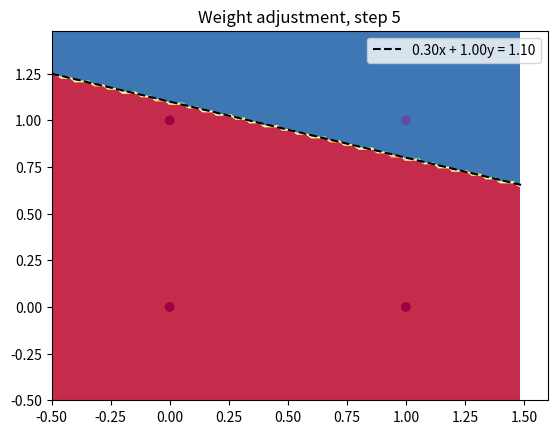

The matplotlib source for this figure:
import numpy as np
import matplotlib.pyplot as plt

class Perceptron:
    def __init__(self, learning_rate=1, n_iters=1000, tolerance=1e-9):
        """
        Initialize a new instance of the Perceptron class.

        Parameters:
        learning_rate (float): The learning rate to use when adjusting the weights and bias.
        n_iters (int): The maximum number of iterations to use in the training process.
        tolerance (float): The error tolerance for the neuron's linear output.
        """
        self.lr = learning_rate  # Learning rate
        self.n_iters = n_iters  # Maximum number of iterations
        self.tolerance = tolerance  # Error tolerance for the neuron's linear output
        self.activation_func = self._unit_step_func  # Activation function (unit step function)
        self.weights = None  # Weights vector
        self.bias = None  # Bias term
        self.epoch_counter = 0  # Counter for completed epochs
        self.update_counter = 0  # Counter for weight updates

    def fit(self, X, y):
        """
        Train the perceptron model using the provided training data.

        Parameters:
        X (array): The input features for the training data.
        y (array): The target outputs for the training data.
        """
        n_samples, n_features = X.shape

        # Init parameters
        self.weights = np.ones(n_features)
        self.bias = 1

        y_ = np.array([1 if i > 0 else 0 for i in y])

        for _ in range(self.n_iters):
            # Keep track if an update was made
            update_made = False

            for idx, x_i in enumerate(X):
                linear_output = np.dot(x_i, self.weights) + self.bias
                if abs(linear_output) < self.tolerance:
                    linear_output = 0
                y_predicted = self.activation_func(linear_output)
                
                # Perceptron update rule

                # To account for negative class lying on the decision boundary    
                if linear_output == 0 and y_[idx] == 0:
                    update = self.lr * (-1)
                else:
                    update = self.lr * (y_[idx] - y_predicted) # Error function

                if update != 0: # Error function
                    self.update_counter += 1
                    update_made = True
                    self.weights += update * x_i
                    self.bias += update
                    
            # Training epoch counter       
            if update_made:
                self.epoch_counter += 1
            else:
                break # If no update was made in this epoch, stop the training

    def predict(self, X):
        """
        Predict the class labels for the provided data points.

        Parameters:
        X (array): The data points to classify.
        """
        linear_output = np.dot(X, self.weights) + self.bias
        y_predicted = self.activation_func(linear_output)
        return y_predicted

    def _unit_step_func(self, x):
        """
        The unit step function. It is used as the activation function for the perceptron.

        Parameters:
        x (float): The input to the function.
        """
        return np.where(x>0, 1, 0)
    
    def plot_decision_boundary(self, X, y):
        """
        Plots the decision boundary of the perceptron given input (X) and output (y)
        """
        fig, ax = plt.subplots()
        
        # Get min and max values and add some padding
        x_min, x_max = X[:, 0].min() - .5, X[:, 0].max() + .5
        y_min, y_max = X[:, 1].min() - .5, X[:, 1].max() + .5
        
        # Generate a grid of points with distance h between them
        h = 0.02
        xx, yy = np.meshgrid(np.arange(x_min, x_max, h), np.arange(y_min, y_max, h))
        Z = self.predict(np.c_[xx.ravel(), yy.ravel()])
        Z = Z.reshape(xx.shape)

        # Plot the contour and training examples
        plt.contourf(xx, yy, Z, cmap=plt.cm.Spectral)
        plt.scatter(X[:, 0], X[:, 1], c=y, cmap=plt.cm.Spectral)

        # Calculate line parameters
        w1, w2 = self.weights[0], self.weights[1]
        b = self.bias

        # Create line
        x_values = np.linspace(x_min, x_max, 100)
        y_values = - (b + w1*x_values) / w2

        # Plot decision boundary line
        ax.plot(x_values, y_values, "k--", label=f"{w1:.2f}x + {w2:.2f}y = {-b:.2f}")

        # Add plot title
        plt.title('Weight adjustment, step {}'.format(self.update_counter))

        plt.legend()
        plt.show() 


# Linear logic gate inputs 
X = np.array([[0, 0], [1, 0], [0, 1], [1, 1]])

# Linear logic gate labels
y_and = np.array([0, 0, 0, 1]) # AND gate labels
y_or = np.array([0, 1, 1, 1]) # OR gate labels
y_nand = np.array([1, 1, 1, 0]) # NAND gate labels

# Collect training evaluation data
learning_rate = []
epochs = []
updates = []

# For AND gate

# Fit model using various learning rates
for lr in np.linspace(0.1, 1.0, num=10):
    p_and = Perceptron(learning_rate=round(lr,1), n_iters=1000)
    p_and.fit(X, y_and)
    learning_rate.append(round(lr,1))
    epochs.append(p_and.epoch_counter)
    updates.append(p_and.update_counter)
    predictions_and = p_and.predict(X)

# Identify and display lowest update count encountered during training
min_updates = min(updates)
for lr, u, e in zip(learning_rate, updates, epochs):
    print('Learning rate {}: updates taken: {}, epochs taken: {}'.format(lr, u, e))
print("Results for the minimum number of updates:")

# Iterate over learning_rate, updates, and epochs to obtain a list of best learning rates
best_lr = []
for lr, u, e in zip(learning_rate, updates, epochs):
    # Print the cases where updates is equal to the minimum value
    if u == min_updates:
        best_lr.append(lr)
        print('Learning rate {}: updates taken: {}, epochs taken: {}'.format(lr, u, e))

# Fit the model based on the best learning rate, using max learning rate if more than one learning rate with identical update count
print('\nFitting the model based on the best learning rate: {}'.format(max(best_lr)))
p_and = Perceptron(learning_rate=max(best_lr), n_iters=1000) # Create an object for AND gate 
p_and.fit(X, y_and) # Fit the model

# Make predictions, plot decision boundary and display final parameters
predictions_and = p_and.predict(X) # Make predictions
print("Training completed: update count: {}, epochs taken: {}".format(p_and.update_counter, p_and.epoch_counter)) # Display training stats
print("Final bias is {}, final weights are {}, {}".format(round(p_and.bias,2), round(p_and.weights[0],2), round(p_and.weights[1]),2))  # Display final parameters
print("AND gate prediction:", predictions_and) # Display predictions
p_and.plot_decision_boundary(X, y_and) # Plot decision boundary